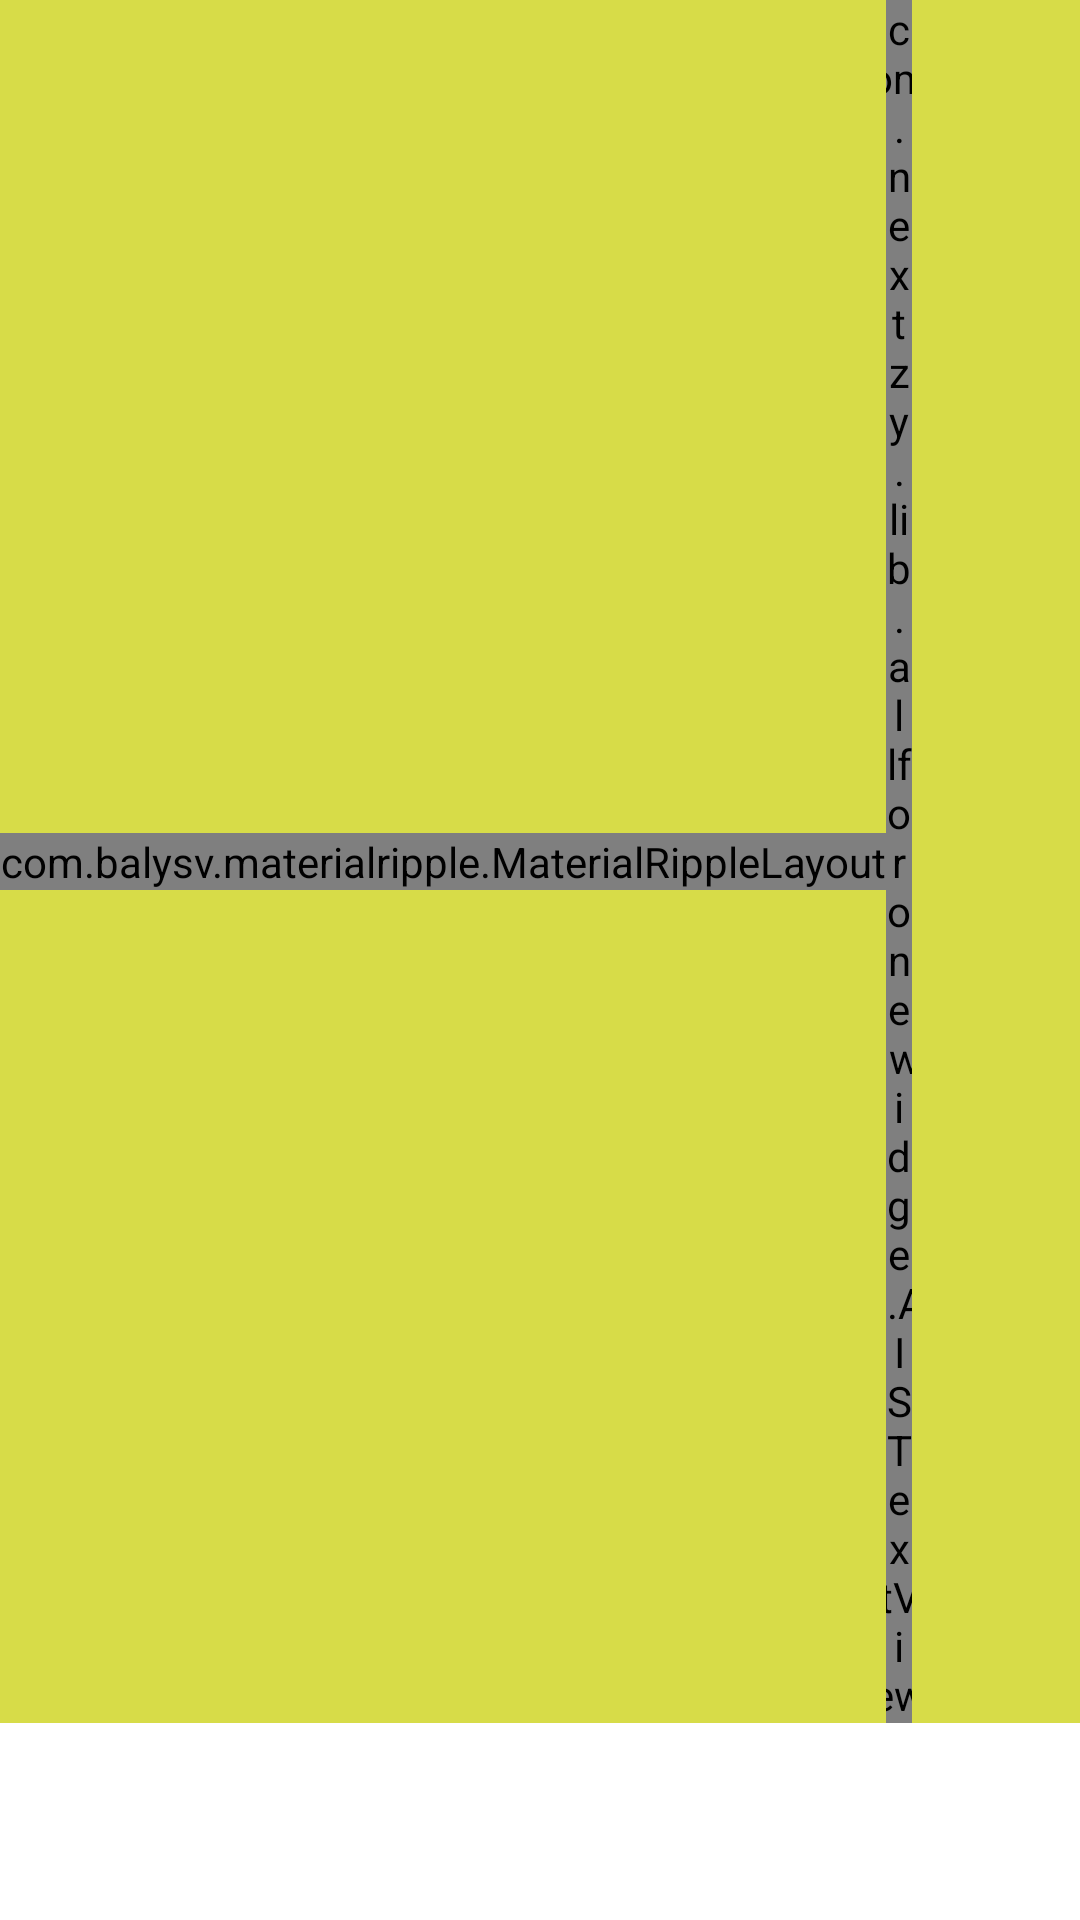

Produce the Android XML layout that renders to this screen, including the resource entries it uses.
<!-- AndroidManifest.xml: application theme AppTheme -->
<!-- res/layout/aisapp_activity_menu_page.xml -->
<?xml version="1.0" encoding="utf-8"?>
<LinearLayout xmlns:android="http://schemas.android.com/apk/res/android"
    android:layout_width="match_parent"
    android:layout_height="match_parent"
    android:background="@color/white"
    android:orientation="vertical">

    <include
        layout="@layout/aisapp_view_toolbar"
        android:layout_width="match_parent"
        android:layout_height="wrap_content" />

    <FrameLayout
        android:id="@+id/layout_fragment_container"
        android:layout_width="match_parent"
        android:layout_height="0dp"
        android:layout_weight="1" />

    <LinearLayout
        android:id="@+id/layout_menu_level_one_container"
        android:layout_width="match_parent"
        android:layout_height="wrap_content"
        android:background="@color/ais_green_bar"
        android:orientation="horizontal" />

</LinearLayout>
<!-- res/layout/aisapp_view_toolbar.xml (included above) -->
<?xml version="1.0" encoding="utf-8"?>
<android.support.v7.widget.Toolbar xmlns:android="http://schemas.android.com/apk/res/android"
    xmlns:app="http://schemas.android.com/apk/res-auto"
    android:id="@+id/tb_title"
    android:layout_width="match_parent"
    android:layout_height="wrap_content"
    android:background="@color/ais_green_bar"
    android:gravity="center_horizontal"
    android:minHeight="?attr/actionBarSize"
    app:contentInsetEnd="0dp"
    app:contentInsetLeft="0dp"
    app:contentInsetRight="0dp"
    app:contentInsetStart="0dp">

    <LinearLayout
        android:layout_width="match_parent"
        android:layout_height="wrap_content"
        android:gravity="center_vertical"
        android:orientation="horizontal">

        <com.balysv.materialripple.MaterialRippleLayout
            android:layout_width="wrap_content"
            android:layout_height="wrap_content"
            app:mrl_rippleAlpha="0.05"
            app:mrl_rippleColor="@color/alpha_transparent"
            app:mrl_rippleDelayClick="true"
            app:mrl_rippleDimension="@dimen/default_ripple_size"
            app:mrl_rippleOverlay="true">

            <Button
                android:id="@+id/btn_toolbar_back"
                android:layout_width="?attr/actionBarSize"
                android:layout_height="?attr/actionBarSize"
                android:background="@mipmap/aisapp_ic_back" />
        </com.balysv.materialripple.MaterialRippleLayout>

        <com.nextzy.lib.allforone.widget.AISTextView
            android:id="@+id/tv_toolbar_title"
            style="@style/AISTextView.Brown.ExtraLarge"
            android:layout_width="0dp"
            android:layout_height="wrap_content"
            android:layout_weight="1"
            android:gravity="center_horizontal"
            android:text="@string/blank" />

        <FrameLayout
            android:layout_width="?attr/actionBarSize"
            android:layout_height="?attr/actionBarSize" />

    </LinearLayout>

</android.support.v7.widget.Toolbar>
<!-- resources referenced by this layout -->
<resources>
  <color name="ais_green_bar">#d7dc48</color>
  <dimen name="default_ripple_size">5dp</dimen>
  <!-- mipmap aisapp_ic_back: png bitmap (mipmap-hdpi, 1093 bytes) -->
  <style name="AppTheme" parent="@style/AISDefaultTheme">
          <item name="android:dropDownListViewStyle">@style/AISSpinner.DropDownStyle</item>
      </style>
  <style name="AISSpinner.DropDownStyle" parent="Widget.AppCompat.Light.ListView.DropDown">
          <item name="android:divider">@color/divider_gray</item>
          <item name="android:dividerHeight">1dp</item>
      </style>
  <!-- not gathered from this repository: default colours our renderer supplied (Android Studio template values) -->
  <color name="white">#FFFFFFFF</color>
</resources>
